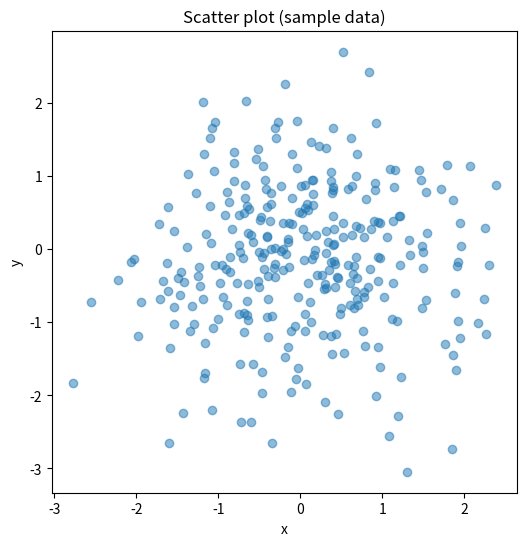

The script that saved this image: (Note: this script raises an exception after producing the figure.)
# Small script to generate a scatter plot and save it as PNG
import matplotlib
matplotlib.use('Agg')  # Use non-interactive backend suitable for saving files
import matplotlib.pyplot as plt
import numpy as np
import os

# Generate sample data (replace with your x, y if available)
np.random.seed(0)
x = np.random.normal(size=300)
y = np.random.normal(size=300)

fig, ax = plt.subplots(figsize=(6,6))
ax.scatter(x, y, alpha=0.5)
ax.set_aspect('auto')  # equivalent to 'automatic' in intent
ax.set_xlabel('x')
ax.set_ylabel('y')
ax.set_title('Scatter plot (sample data)')

out_path = os.path.join(os.path.dirname(__file__), '..', 'scatter_figure.png')
# normalize path
out_path = os.path.abspath(out_path)
fig.savefig(out_path, dpi=200)
print(f"Saved: {out_path}")
